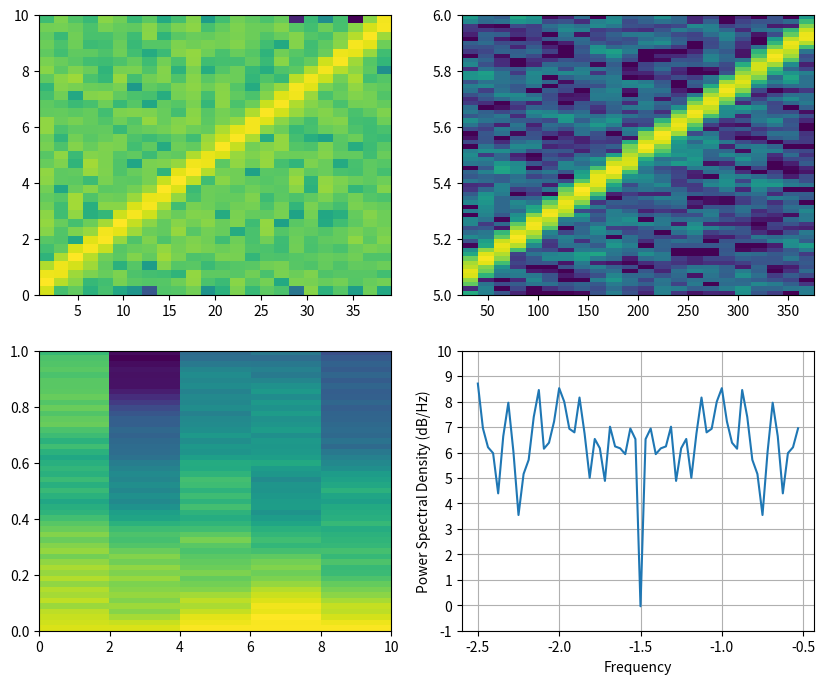

Here is the Python script that generated this plot:
# Written by calculate-plot 0.1.0: this script draws the same figure with Matplotlib 3.11.2.
import locale

import matplotlib.pyplot as plt
from matplotlib import mlab
import numpy as np

# Text is shaped for the language of the locale: this is the one the figure was made with.
try:
    locale.setlocale(locale.LC_CTYPE, "C.UTF-8")
except locale.Error:
    locale.setlocale(locale.LC_CTYPE, "C")

fig, axs = plt.subplots(2, 2, figsize=(10.0, 8.0))
axs[0, 0].specgram([0.1324, 0.1306, -0.4084, 0.2571, 0.0141, -0.0525, 0.4339, -0.1319, 0.3954, 0.3073, 0.4428, 0.3506, 0.3013, 0.4133, 0.4197, 0.2918, 0.3179, 0.443, 0.4915, 0.468, 0.7536, 0.2943, 1.2183, 1.1556, 0.6279, 0.5965, 1.2052, 1.3476, 0.9301, 0.9081, 1.4219, 1.1171, 0.9638, 0.9083, 0.1868, 0.3484, 0.5596, 1.3701, -0.0665, 0.0966, -0.3048, -0.8658, -0.5192, -0.8454, -0.8008, -0.4884, -0.3736, -0.7548, -1.4924, -0.3593, -1.0479, -1.045, -0.4988, -0.458, -0.6801, 0.1896, -0.2244, 0.5061, 0.351, 0.2817, 0.6279, 1.0702, 0.8837, 0.9516, 0.5914, 1.1927, 0.817, 0.3111, 0.4719, 0.2839, 0.044, -0.3582, -1.1758, -0.5021, -0.9139, -0.6316, -0.8321, -0.5986, -0.1431, -0.3663, 0.0177, 0.3578, 0.8324, 0.8429, 0.8148, 1.9318, 1.2909, 1.0181, 0.3449, -0.4462, -0.284, -0.4541, -0.7051, -0.4766, -1.3219, -0.7112, -0.6441, 0.5343, 0.6236, 0.5675, 0.9658, 0.7037, 0.1215, 0.6703, 0.7268, 0.0071, -0.4365, -1.275, -0.8643, -1.5685, -0.5549, -0.1136, -0.4913, 0.5984, 0.8186, 1.3211, 1.4915, 0.4217, 0.0854, 0.4304, -0.2336, -0.7165, -1.2169, -0.9463, -0.2013, -0.1878, -0.1413, 0.3897, 0.9567, 0.6405, 0.2922, 0.2106, -0.0214, -0.6361, -1.2861, -0.7157, -0.3114, 0.0415, 0.9532, 0.5068, 1.0477, 1.1995, 0.7781, -0.5476, -0.742, -0.9937, -0.5998, -0.2821, -0.0428, 0.3211, 1.1457, 1.2036, 0.7603, -0.341, -0.3036, -0.4895, -1.2423, -1.4345, -0.2344, 0.2987, 1.08, 1.2977, 0.9547, 0.3178, -0.2696, -1.1154, -0.3983, -0.7163, -0.0906, 0.3908, 1.0119, 0.7319, 1.0846, -0.161, -0.2455, -1.0357, -1.4296, -0.3061, 0.4174, 0.6157, 1.2679, 0.4152, -0.2552, -1.6288, -0.8181, -0.7596, -0.1273, 0.6227, 1.0731, 0.5523, 0.1819, -0.7666, -0.8294, -0.8133, -0.7017, 0.6743, 0.928, 1.0153, 0.0809, -0.7637, -0.4176, -1.0371, 0.2233, 1.078, 0.901, 1.0971, 0.4266, -1.0132, -1.0682, -0.5187, 0.4959, 1.1021, 1.0961, -0.2146, -0.5849, -0.625, -0.7927, 0.0343, 0.7263, 0.9567, 0.7806, -0.1542, -0.7271, -0.7613, -0.4101, 0.3749, 0.5518, 0.5891, -0.7462, -0.7804, -0.6107, -0.1553, 0.7165, 0.9928, 0.4219, -0.6192, -0.9117, -0.3441, 0.1976, 1.4957, 0.5832, -0.552, -1.0984, -0.9469, -0.5507, 0.5338, 1.0735, 0.6935, -0.651, -0.865, -0.5471, 0.2362, 1.3458, 0.3756, -0.4972, -0.8608, -0.7958, -0.5175, 1.1035, 0.904, 0.5828, -0.8348, -0.533, -0.53, 0.6832, 1.0921, 0.1325, -0.9447, -0.4603, 0.1949, 0.935, 0.6149, -0.3706, -0.9702, -0.5486, 0.4959, 0.6812, 1.1918, -0.6092, -1.2232, 0.0996, 1.1507, 1.4549, 0.1643, -1.2127, -1.1577, -0.125, 1.0626, 0.1337, -0.6479, -0.6043, -0.3523, 0.9933, 0.8501, 0.2818, -0.5119, -0.4867, 0.8957, 1.0969, 0.1476, -0.7676, -0.9098, -0.0337, 0.6803, 0.3644, -0.9861, -0.9121, -0.03, 1.3569, 0.3236, 0.1132, -1.2861, -0.5017, 0.5337, 0.8375, -0.6382, -1.3981, -0.0233, 1.2884, 0.7014, -0.9801, -0.9258, -0.3874, 0.8394, 0.9605, -0.835, -0.5636, 0.4135, 0.7044, -0.1326, -1.2516, -1.0169, 0.2956, 1.0316, -0.0378, -0.6622, -0.4816, 1.6209, 0.8069, -0.2598, -0.5791, 0.1339, 0.7465, 0.424, -0.5865, -1.2219, 0.8174, 0.8729, -1.2266, -0.2769, -0.2953, 1.4467, 0.1805, -1.162, -1.291, 0.3544, 0.5362, -0.7246, -1.421, 0.3694, 1.0915, -0.2559, -1.3183, -0.4047, 0.8602, 0.8068, -1.1508, -0.8418, 0.4584, 0.5328, -0.3213, -0.8229, 0.8537, 0.9826, -0.1852, -0.8957, -0.1852, 0.4105, -0.175, -0.603, 0.0258, 1.4583, 0.233, -0.5798, -0.6203, 0.786, 0.7798, -0.5482, -0.5827, 0.3928, 0.6326, -0.5975, -0.7809, 0.4863, 0.9577, -0.9224, -0.4866, 0.8881, 0.3565, -0.8305, -0.3683, 0.5031, -0.0149, -0.776, 0.052, 0.7327, 0.0286, -0.9234, 0.1951, 1.0766, 0.0427, -0.7027, 0.6382, 0.6545, -0.4586, -0.6195, -0.4196, 1.0043, -0.5185, -0.9114, 0.6759, 0.5806, -1.1952, 0.1229, 0.9749, -0.1693, -1.4757, 0.2855, 1.6356, -0.5847, -1.2586, 0.5038, 0.6385, -1.3709, -0.3501, 1.0818, 0.0893, -0.6202, 0.669, 1.7316, -0.8616, -0.5946, 0.6159, 0.7171, -0.7548, 0.2422, 0.4775, -0.0993, -0.8636, 0.8715, 0.4715, -0.6874, 0.8245, 1.0805, -0.623, -0.7073, 1.0868, 0.3879, -1.042, 0.6169, 0.8863, -0.5345, -0.5391, 0.8729, 0.141, -1.0047, 0.2304, 0.4967, -0.8958, 0.349, 0.932, -0.7093, -0.6552, 0.8104, 0.1407, -0.662, 0.7236, 0.1521, -1.0637, 0.3915, 0.9563, -0.4298, -0.3665, 1.3872, -0.61, -0.6063, 1.108, 0.6581, -1.2375, 0.4814, 0.5852, -1.0214, -0.176, 0.6697, -0.6717, 0.1912, 0.6272, -0.9724, -0.3894, 0.6812, -0.8238, -1.3224, 1.1367, 0.232, -0.5733, 0.613, 0.2525, -0.7061, 0.6552, -0.415, -1.047, 0.5523, 0.4303, -0.9993, 0.6039, 0.6271, -1.2742, -0.2474, 0.4161, -0.9523, 0.3245, 0.6347, -0.9376, 0.4317, 0.7017, -1.2943, 0.4924, 0.7373, -0.9355, 1.1674, 0.7068, -1.1528, 0.3133, 0.8965, -0.9026, 0.4467, 0.7443, -0.6019, 0.4865, 0.2603, -1.1183, 1.0454, -0.3028, -0.6592, 0.6427, -0.3191, -1.328, 1.122, 0.0315, -0.6372, 0.827, -0.5185, -0.1486, 0.7619, -0.7563, 0.777, 0.5228, -0.6946, 0.5746, 0.2979, -0.5171, 0.4145, 0.0159, -0.6031, 1.6293, -0.8391, -0.3598, 0.5458, -0.8535, 0.6054, 0.6416, -1.0746, 0.8379, 0.6366, -0.5856, 1.3332, -0.8809, -0.4568, 0.7188, -0.6694, 0.301, 0.0968, -1.037, 1.0278, -0.263, -0.3564, 0.4418, -1.2441, 0.8428, -0.0549, -1.3409, 0.8944, -0.6525, -0.6921, 0.8185, -0.9367, 0.5032, 0.1882, -1.0067, 1.0613, -0.3237, -0.2039, 0.7483, -0.7557, 0.3321, -0.1826, -0.6709, 0.9044, -0.3899, 0.2132, -0.1929, -0.993, 0.6852, -0.7285, -0.0109, 0.5484, -0.8266, 0.489, -0.5637, -0.9898, 0.5597, -0.9943, 0.276, -0.7598, -0.3553, 0.7276, -0.7652, 0.5389, -0.245, 0.0074, 1.0298, -1.2411, 1.0179, -0.0945, -0.3357, 0.7734, -0.3129, 0.6057, -0.6454, -0.307, 0.4202, -0.3536, 0.8695, -0.9107, -0.1049, 0.9445, -0.4163, 0.9668, -0.6742, 0.1649, -0.1477, -0.2551, 0.9917, -0.928, 0.3671, -0.1171, 0.2036, 0.8097, -1.0365, 1.1529, -0.8681, 0.4473, -0.134, -0.6229, 0.8436, -0.8316, 1.0247, -0.6502, 0.3758, -0.3214, -0.4541, 1.2033, -1.1902, 0.6826, -0.4952, 0.2287, 0.3339, -0.5452, 0.5603, -1.3759, 0.5631, -0.7364, -0.0751, -0.0526, -0.4769, 0.5741, -1.1619, 1.7122, -1.3237, 0.4569, -0.371, 0.0234, 0.3924, -1.0074, 0.954, -1.4671, 0.6827, -0.3626, 0.3658, 0.4542, -0.4756, 0.2861, -0.5132, 0.3518, -0.7411, 1.188, -0.6469, 1.1264, -0.2701, -0.0805, 0.5118, -0.6008, 0.7963, -1.2895, 0.3457, -0.8668, 0.867, -0.6742, 0.9071, -0.2489, 0.269, 0.0426, 0.0992, 0.5582, -1.0078, 0.7316, -1.3184, 1.479, -1.0456, 0.8364, -0.3045, 0.855, -0.2416, 0.4227, -0.0993, -0.2368, 0.8912, -0.4794, 0.8642, -0.8512, 0.7237, -1.1718, 0.958, -0.9007, 1.2964, -0.5383, 0.7129, -0.7143, 0.135, -0.4786, 0.2962, 0.0039, 0.2739, 0.3257, -0.098, 0.6134, -0.1762, 1.0801, -0.3445, 0.5737, -0.8221, 0.3164, -0.6726, 0.7493, -0.8614, 1.1082, -0.5334, 0.6656, -0.6838, 0.5843, -1.1057, 0.7339, -0.8153, 0.907, -0.4251, 0.6459, -1.1028, 0.9589, -0.2612, 0.5428, -1.1241, 0.6679, -1.0791, 0.7324, -0.7179, 0.3677, -1.3175, 0.5507, -0.7318, 0.9479, -0.5811, 0.4314, -0.8134, 1.7344, -0.7981, 0.62, -0.985, 1.1035, -0.7867, 1.2303], NFFT=64, Fs=20, noverlap=32)
axs[0, 1].specgram([0.1324, 0.1306, -0.4084, 0.2571, 0.0141, -0.0525, 0.4339, -0.1319, 0.3954, 0.3073, 0.4428, 0.3506, 0.3013, 0.4133, 0.4197, 0.2918, 0.3179, 0.443, 0.4915, 0.468, 0.7536, 0.2943, 1.2183, 1.1556, 0.6279, 0.5965, 1.2052, 1.3476, 0.9301, 0.9081, 1.4219, 1.1171, 0.9638, 0.9083, 0.1868, 0.3484, 0.5596, 1.3701, -0.0665, 0.0966, -0.3048, -0.8658, -0.5192, -0.8454, -0.8008, -0.4884, -0.3736, -0.7548, -1.4924, -0.3593, -1.0479, -1.045, -0.4988, -0.458, -0.6801, 0.1896, -0.2244, 0.5061, 0.351, 0.2817, 0.6279, 1.0702, 0.8837, 0.9516, 0.5914, 1.1927, 0.817, 0.3111, 0.4719, 0.2839, 0.044, -0.3582, -1.1758, -0.5021, -0.9139, -0.6316, -0.8321, -0.5986, -0.1431, -0.3663, 0.0177, 0.3578, 0.8324, 0.8429, 0.8148, 1.9318, 1.2909, 1.0181, 0.3449, -0.4462, -0.284, -0.4541, -0.7051, -0.4766, -1.3219, -0.7112, -0.6441, 0.5343, 0.6236, 0.5675, 0.9658, 0.7037, 0.1215, 0.6703, 0.7268, 0.0071, -0.4365, -1.275, -0.8643, -1.5685, -0.5549, -0.1136, -0.4913, 0.5984, 0.8186, 1.3211, 1.4915, 0.4217, 0.0854, 0.4304, -0.2336, -0.7165, -1.2169, -0.9463, -0.2013, -0.1878, -0.1413, 0.3897, 0.9567, 0.6405, 0.2922, 0.2106, -0.0214, -0.6361, -1.2861, -0.7157, -0.3114, 0.0415, 0.9532, 0.5068, 1.0477, 1.1995, 0.7781, -0.5476, -0.742, -0.9937, -0.5998, -0.2821, -0.0428, 0.3211, 1.1457, 1.2036, 0.7603, -0.341, -0.3036, -0.4895, -1.2423, -1.4345, -0.2344, 0.2987, 1.08, 1.2977, 0.9547, 0.3178, -0.2696, -1.1154, -0.3983, -0.7163, -0.0906, 0.3908, 1.0119, 0.7319, 1.0846, -0.161, -0.2455, -1.0357, -1.4296, -0.3061, 0.4174, 0.6157, 1.2679, 0.4152, -0.2552, -1.6288, -0.8181, -0.7596, -0.1273, 0.6227, 1.0731, 0.5523, 0.1819, -0.7666, -0.8294, -0.8133, -0.7017, 0.6743, 0.928, 1.0153, 0.0809, -0.7637, -0.4176, -1.0371, 0.2233, 1.078, 0.901, 1.0971, 0.4266, -1.0132, -1.0682, -0.5187, 0.4959, 1.1021, 1.0961, -0.2146, -0.5849, -0.625, -0.7927, 0.0343, 0.7263, 0.9567, 0.7806, -0.1542, -0.7271, -0.7613, -0.4101, 0.3749, 0.5518, 0.5891, -0.7462, -0.7804, -0.6107, -0.1553, 0.7165, 0.9928, 0.4219, -0.6192, -0.9117, -0.3441, 0.1976, 1.4957, 0.5832, -0.552, -1.0984, -0.9469, -0.5507, 0.5338, 1.0735, 0.6935, -0.651, -0.865, -0.5471, 0.2362, 1.3458, 0.3756, -0.4972, -0.8608, -0.7958, -0.5175, 1.1035, 0.904, 0.5828, -0.8348, -0.533, -0.53, 0.6832, 1.0921, 0.1325, -0.9447, -0.4603, 0.1949, 0.935, 0.6149, -0.3706, -0.9702, -0.5486, 0.4959, 0.6812, 1.1918, -0.6092, -1.2232, 0.0996, 1.1507, 1.4549, 0.1643, -1.2127, -1.1577, -0.125, 1.0626, 0.1337, -0.6479, -0.6043, -0.3523, 0.9933, 0.8501, 0.2818, -0.5119, -0.4867, 0.8957, 1.0969, 0.1476, -0.7676, -0.9098, -0.0337, 0.6803, 0.3644, -0.9861, -0.9121, -0.03, 1.3569, 0.3236, 0.1132, -1.2861, -0.5017, 0.5337, 0.8375, -0.6382, -1.3981, -0.0233, 1.2884, 0.7014, -0.9801, -0.9258, -0.3874, 0.8394, 0.9605, -0.835, -0.5636, 0.4135, 0.7044, -0.1326, -1.2516, -1.0169, 0.2956, 1.0316, -0.0378, -0.6622, -0.4816, 1.6209, 0.8069, -0.2598, -0.5791, 0.1339, 0.7465, 0.424, -0.5865, -1.2219, 0.8174, 0.8729, -1.2266, -0.2769, -0.2953, 1.4467, 0.1805, -1.162, -1.291, 0.3544, 0.5362, -0.7246, -1.421, 0.3694, 1.0915, -0.2559, -1.3183, -0.4047, 0.8602, 0.8068, -1.1508, -0.8418, 0.4584, 0.5328, -0.3213, -0.8229, 0.8537, 0.9826, -0.1852, -0.8957, -0.1852, 0.4105, -0.175, -0.603, 0.0258, 1.4583, 0.233, -0.5798, -0.6203, 0.786, 0.7798, -0.5482, -0.5827, 0.3928, 0.6326, -0.5975, -0.7809, 0.4863, 0.9577, -0.9224, -0.4866, 0.8881, 0.3565, -0.8305, -0.3683, 0.5031, -0.0149, -0.776, 0.052, 0.7327, 0.0286, -0.9234, 0.1951, 1.0766, 0.0427, -0.7027, 0.6382, 0.6545, -0.4586, -0.6195, -0.4196, 1.0043, -0.5185, -0.9114, 0.6759, 0.5806, -1.1952, 0.1229, 0.9749, -0.1693, -1.4757, 0.2855, 1.6356, -0.5847, -1.2586, 0.5038, 0.6385, -1.3709, -0.3501, 1.0818, 0.0893, -0.6202, 0.669, 1.7316, -0.8616, -0.5946, 0.6159, 0.7171, -0.7548, 0.2422, 0.4775, -0.0993, -0.8636, 0.8715, 0.4715, -0.6874, 0.8245, 1.0805, -0.623, -0.7073, 1.0868, 0.3879, -1.042, 0.6169, 0.8863, -0.5345, -0.5391, 0.8729, 0.141, -1.0047, 0.2304, 0.4967, -0.8958, 0.349, 0.932, -0.7093, -0.6552, 0.8104, 0.1407, -0.662, 0.7236, 0.1521, -1.0637, 0.3915, 0.9563, -0.4298, -0.3665, 1.3872, -0.61, -0.6063, 1.108, 0.6581, -1.2375, 0.4814, 0.5852, -1.0214, -0.176, 0.6697, -0.6717, 0.1912, 0.6272, -0.9724, -0.3894, 0.6812, -0.8238, -1.3224, 1.1367, 0.232, -0.5733, 0.613, 0.2525, -0.7061, 0.6552, -0.415, -1.047, 0.5523, 0.4303, -0.9993, 0.6039, 0.6271, -1.2742, -0.2474, 0.4161, -0.9523, 0.3245, 0.6347, -0.9376, 0.4317, 0.7017, -1.2943, 0.4924, 0.7373, -0.9355, 1.1674, 0.7068, -1.1528, 0.3133, 0.8965, -0.9026, 0.4467, 0.7443, -0.6019, 0.4865, 0.2603, -1.1183, 1.0454, -0.3028, -0.6592, 0.6427, -0.3191, -1.328, 1.122, 0.0315, -0.6372, 0.827, -0.5185, -0.1486, 0.7619, -0.7563, 0.777, 0.5228, -0.6946, 0.5746, 0.2979, -0.5171, 0.4145, 0.0159, -0.6031, 1.6293, -0.8391, -0.3598, 0.5458, -0.8535, 0.6054, 0.6416, -1.0746, 0.8379, 0.6366, -0.5856, 1.3332, -0.8809, -0.4568, 0.7188, -0.6694, 0.301, 0.0968, -1.037, 1.0278, -0.263, -0.3564, 0.4418, -1.2441, 0.8428, -0.0549, -1.3409, 0.8944, -0.6525, -0.6921, 0.8185, -0.9367, 0.5032, 0.1882, -1.0067, 1.0613, -0.3237, -0.2039, 0.7483, -0.7557, 0.3321, -0.1826, -0.6709, 0.9044, -0.3899, 0.2132, -0.1929, -0.993, 0.6852, -0.7285, -0.0109, 0.5484, -0.8266, 0.489, -0.5637, -0.9898, 0.5597, -0.9943, 0.276, -0.7598, -0.3553, 0.7276, -0.7652, 0.5389, -0.245, 0.0074, 1.0298, -1.2411, 1.0179, -0.0945, -0.3357, 0.7734, -0.3129, 0.6057, -0.6454, -0.307, 0.4202, -0.3536, 0.8695, -0.9107, -0.1049, 0.9445, -0.4163, 0.9668, -0.6742, 0.1649, -0.1477, -0.2551, 0.9917, -0.928, 0.3671, -0.1171, 0.2036, 0.8097, -1.0365, 1.1529, -0.8681, 0.4473, -0.134, -0.6229, 0.8436, -0.8316, 1.0247, -0.6502, 0.3758, -0.3214, -0.4541, 1.2033, -1.1902, 0.6826, -0.4952, 0.2287, 0.3339, -0.5452, 0.5603, -1.3759, 0.5631, -0.7364, -0.0751, -0.0526, -0.4769, 0.5741, -1.1619, 1.7122, -1.3237, 0.4569, -0.371, 0.0234, 0.3924, -1.0074, 0.954, -1.4671, 0.6827, -0.3626, 0.3658, 0.4542, -0.4756, 0.2861, -0.5132, 0.3518, -0.7411, 1.188, -0.6469, 1.1264, -0.2701, -0.0805, 0.5118, -0.6008, 0.7963, -1.2895, 0.3457, -0.8668, 0.867, -0.6742, 0.9071, -0.2489, 0.269, 0.0426, 0.0992, 0.5582, -1.0078, 0.7316, -1.3184, 1.479, -1.0456, 0.8364, -0.3045, 0.855, -0.2416, 0.4227, -0.0993, -0.2368, 0.8912, -0.4794, 0.8642, -0.8512, 0.7237, -1.1718, 0.958, -0.9007, 1.2964, -0.5383, 0.7129, -0.7143, 0.135, -0.4786, 0.2962, 0.0039, 0.2739, 0.3257, -0.098, 0.6134, -0.1762, 1.0801, -0.3445, 0.5737, -0.8221, 0.3164, -0.6726, 0.7493, -0.8614, 1.1082, -0.5334, 0.6656, -0.6838, 0.5843, -1.1057, 0.7339, -0.8153, 0.907, -0.4251, 0.6459, -1.1028, 0.9589, -0.2612, 0.5428, -1.1241, 0.6679, -1.0791, 0.7324, -0.7179, 0.3677, -1.3175, 0.5507, -0.7318, 0.9479, -0.5811, 0.4314, -0.8134, 1.7344, -0.7981, 0.62, -0.985, 1.1035, -0.7867, 1.2303], NFFT=128, noverlap=96, mode='magnitude', cmap='viridis', Fc=5, vmin=-40)
axs[1, 0].specgram([4, -5, 5, -4, 4, -4, 4, 3, 5, 5, 2, 1, -4, 4, 0, 3, 2, 4, 1, -1, 3, -1, 0, 4, -3, 2, 2, 4, -2, 0, -4, 4, -2, -1, -5, -1, -1, 1, -4, -4, -3, 3, 4, 0, -1, -5, 5, 1, -3, 5, 3, 0, -3, 5, -4, -3, -3, -1, -2, 1, -3, 4, 0, -5, 1, -4, 1, 5, 4, -2, 2, 1, 0, -2, 3, 0, -5, -1, 4, -1, 3, 1, 5, -2, -3, 2, -5, 0, 4, 3, 3, -2, 1, 0, 4, 5, -4, 0, -5, 3, -2, 0, 5, 0, -5, -1, -2, -3, -4, -1, 5, 3, -3, -3, -4, -3, -3, -1, -2, 1, -3, 0, -5, 0, 1, -5, 4, 4, -2, -1, 1, 1, -5, -3, -1, 2, -1, 1, 0, 2, 2, -1, 3, 1, 1, -5, 3, 2, 1, 0, -5, -2, 3, -3, -3, 2, 2, -3, -2, 4, 0, 1, -2, -2, 5, 5, -2, 5, 3, -2, -3, 5, -1, -1, 0, -5, 2, -2, 5, 1, -4, 5, 4, -4, 1, -3, -5, 2, 3, -2, 3, -5, 1, -3, 5, -5, 4, 2, -1, -1, -3, 3, 3, -4, 3, 0, -3, 4, -2, -2, 2, 2, 1, -2, -4, 3, 0, -1, -5, -4, 0, -2, -5, 2, -1, 0, 5, 5, -1, -2, 1, -5, -3, 0, -2, 3, -4, 5, -3, 4, -2, 1, 4, 5, -4, -2, 2, 1, 3, -3, 2, 0, 3, -5, -1, -2, 2, -1, 3, -3, 3, 3, -2, -3, 0, 1, -3, -3, -1, 1, 5, -5, 2, -2, 3, -5, 1, 0, 2, 4, 1, -5, -5, 3, -1, 5, 2, -3, -4, 3, 1, -4, 1, -4, -1, -2, -3, -5, -3, -1], NFFT=64, window=np.array([0.6398, 0.8493, 0.6941, 0.658, 0.7682, 0.5777, 0.5575, 0.4194, 0.2597, 0.5009, 0.6581, 0.3688, 0.275, 0.5309, 0.3955, 0.5847, 0.505, 0.3853, 0.3169, 0.5704, 0.2972, 0.5552, 0.4767, 0.528, 0.4197, 0.2088, 0.9924, 0.6392, 0.5725, 0.4098, 0.6047, 0.7255, 0.8336, 0.5331, 0.2292, 0.5865, 0.6358, 0.8685, 0.9131, 0.2702, 0.4609, 0.884, 0.8516, 0.4975, 0.2994, 0.8205, 0.8763, 0.7904, 0.8599, 0.8572, 0.6939, 0.5648, 0.3968, 0.4087, 0.5755, 0.8941, 0.6902, 0.6509, 0.7631, 0.6883, 0.9712, 0.6267, 0.5544, 0.6601], dtype=np.float64), noverlap=16, mode='phase', xextent=[0, 10], pad_to=100)
axs[1, 1].psd([4, -5, 5, -4, 4, -4, 4, 3, 5, 5, 2, 1, -4, 4, 0, 3, 2, 4, 1, -1, 3, -1, 0, 4, -3, 2, 2, 4, -2, 0, -4, 4, -2, -1, -5, -1, -1, 1, -4, -4, -3, 3, 4, 0, -1, -5, 5, 1, -3, 5, 3, 0, -3, 5, -4, -3, -3, -1, -2, 1, -3, 4, 0, -5, 1, -4, 1, 5, 4, -2, 2, 1, 0, -2, 3, 0, -5, -1, 4, -1, 3, 1, 5, -2, -3, 2, -5, 0, 4, 3, 3, -2, 1, 0, 4, 5, -4, 0, -5, 3, -2, 0, 5, 0, -5, -1, -2, -3, -4, -1, 5, 3, -3, -3, -4, -3, -3, -1, -2, 1, -3, 0, -5, 0, 1, -5, 4, 4, -2, -1, 1, 1, -5, -3, -1, 2, -1, 1, 0, 2, 2, -1, 3, 1, 1, -5, 3, 2, 1, 0, -5, -2, 3, -3, -3, 2, 2, -3, -2, 4, 0, 1, -2, -2, 5, 5, -2, 5, 3, -2, -3, 5, -1, -1, 0, -5, 2, -2, 5, 1, -4, 5, 4, -4, 1, -3, -5, 2, 3, -2, 3, -5, 1, -3, 5, -5, 4, 2, -1, -1, -3, 3, 3, -4, 3, 0, -3, 4, -2, -2, 2, 2, 1, -2, -4, 3, 0, -1, -5, -4, 0, -2, -5, 2, -1, 0, 5, 5, -1, -2, 1, -5, -3, 0, -2, 3, -4, 5, -3, 4, -2, 1, 4, 5, -4, -2, 2, 1, 3, -3, 2, 0, 3, -5, -1, -2, 2, -1, 3, -3, 3, 3, -2, -3, 0, 1, -3, -3, -1, 1, 5, -5, 2, -2, 3, -5, 1, 0, 2, 4, 1, -5, -5, 3, -1, 5, 2, -3, -4, 3, 1, -4, 1, -4, -1, -2, -3, -5, -3, -1], NFFT=64, detrend=mlab.detrend_none, window=mlab.window_hanning, sides='twosided', Fc=-1.5)

if __name__ == "__main__":
    plt.show()
